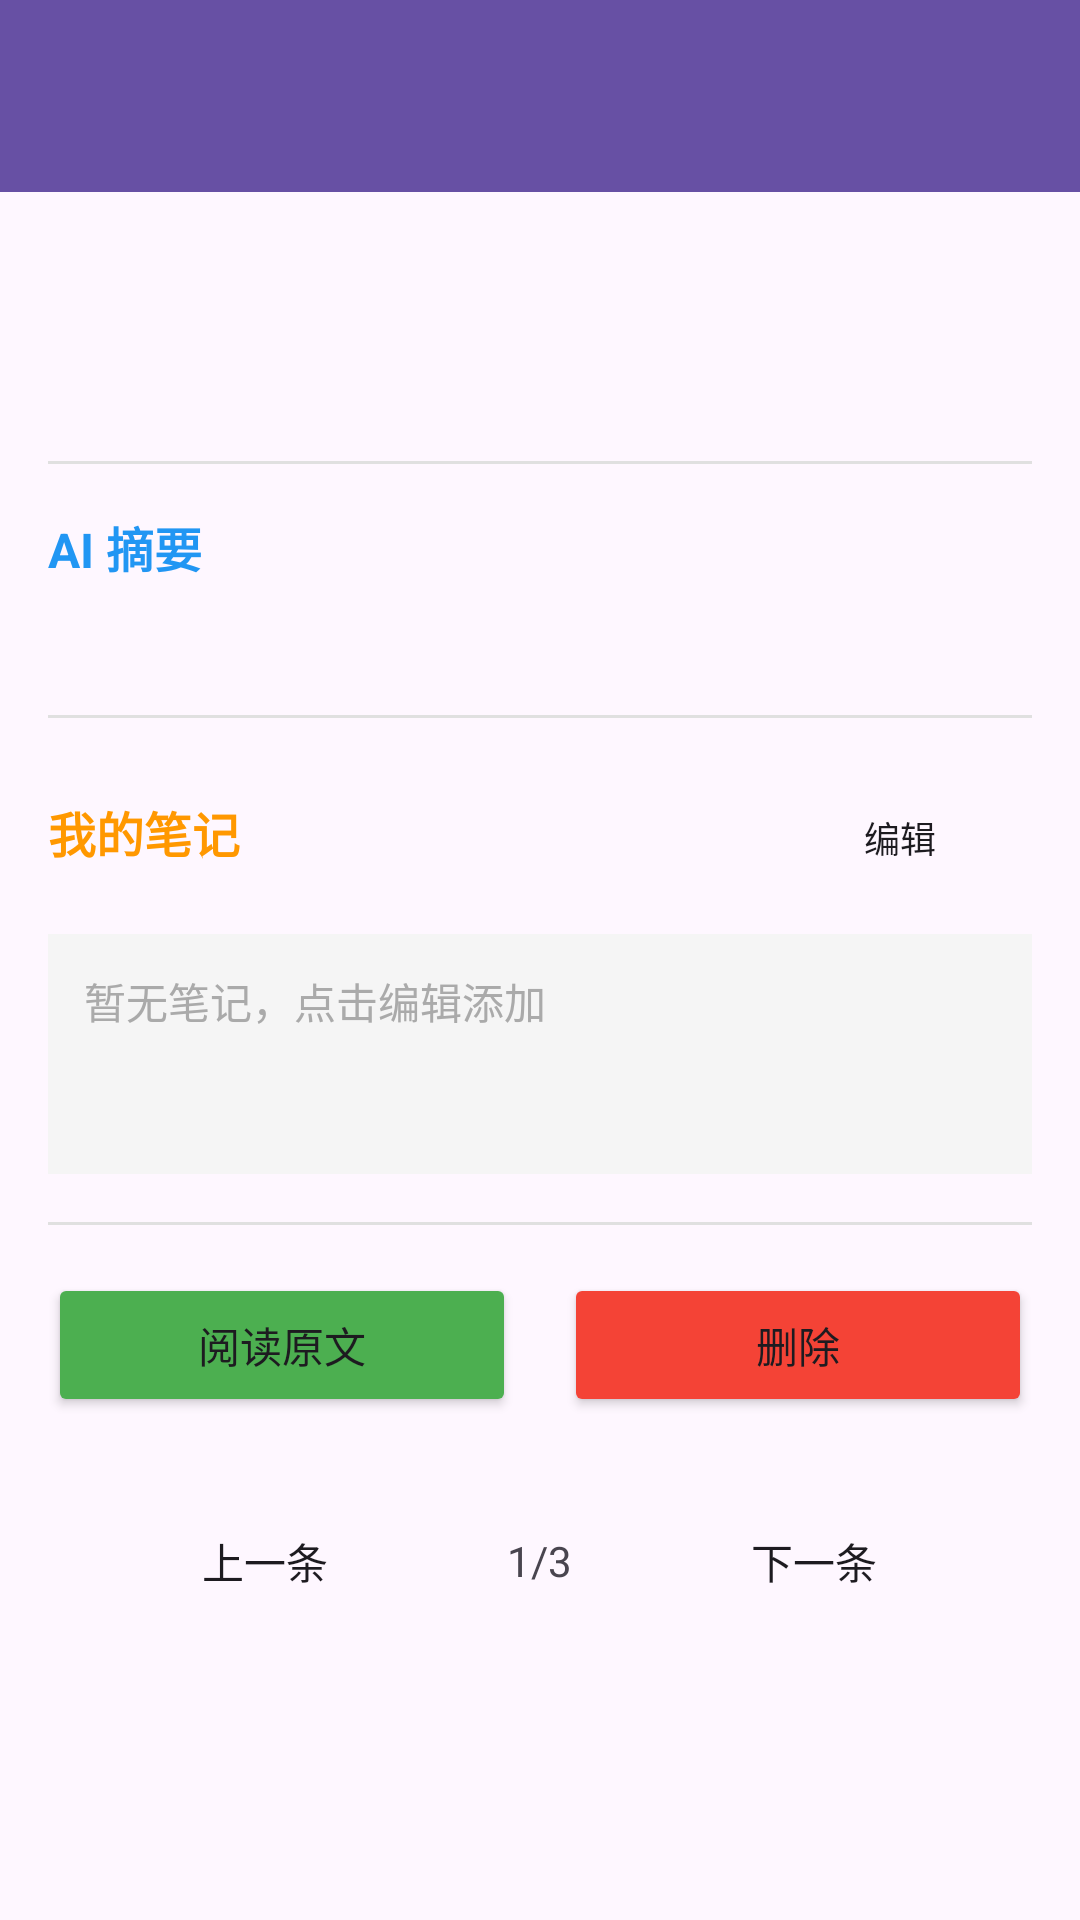

The Android layout XML behind this screen, and the referenced resources:
<!-- AndroidManifest.xml: application theme Theme.AINewsSummary -->
<!-- res/layout/activity_favorite_detail.xml -->
<?xml version="1.0" encoding="utf-8"?>
<LinearLayout xmlns:android="http://schemas.android.com/apk/res/android"
    xmlns:app="http://schemas.android.com/apk/res-auto"
    android:layout_width="match_parent"
    android:layout_height="match_parent"
    android:orientation="vertical">

    
    <androidx.appcompat.widget.Toolbar
        android:id="@+id/toolbar"
        android:layout_width="match_parent"
        android:layout_height="?attr/actionBarSize"
        android:background="?attr/colorPrimary"
        android:theme="@style/ThemeOverlay.AppCompat.Dark.ActionBar" />

    
    <ScrollView
        android:layout_width="match_parent"
        android:layout_height="0dp"
        android:layout_weight="1"
        android:padding="16dp">

        <LinearLayout
            android:layout_width="match_parent"
            android:layout_height="wrap_content"
            android:orientation="vertical">

            
            <TextView
                android:id="@+id/tv_title"
                android:layout_width="match_parent"
                android:layout_height="wrap_content"
                android:textSize="22sp"
                android:textStyle="bold"
                android:lineSpacingExtra="4dp" />

            
            <LinearLayout
                android:layout_width="match_parent"
                android:layout_height="wrap_content"
                android:layout_marginTop="12dp"
                android:orientation="horizontal">

                <TextView
                    android:id="@+id/tv_source"
                    android:layout_width="wrap_content"
                    android:layout_height="wrap_content"
                    android:textSize="12sp"
                    android:textColor="@android:color/darker_gray" />

                <TextView
                    android:id="@+id/tv_time"
                    android:layout_width="wrap_content"
                    android:layout_height="wrap_content"
                    android:layout_marginStart="16dp"
                    android:textSize="12sp"
                    android:textColor="@android:color/darker_gray" />
            </LinearLayout>

            
            <View
                android:layout_width="match_parent"
                android:layout_height="1dp"
                android:layout_marginVertical="16dp"
                android:background="#E0E0E0" />

            
            <TextView
                android:layout_width="match_parent"
                android:layout_height="wrap_content"
                android:text="AI 摘要"
                android:textSize="16sp"
                android:textStyle="bold"
                android:textColor="#2196F3" />

            
            <TextView
                android:id="@+id/tv_summary"
                android:layout_width="match_parent"
                android:layout_height="wrap_content"
                android:layout_marginTop="8dp"
                android:textSize="15sp"
                android:lineSpacingExtra="6dp" />

            
            <View
                android:layout_width="match_parent"
                android:layout_height="1dp"
                android:layout_marginVertical="16dp"
                android:background="#E0E0E0" />

            
            <LinearLayout
                android:layout_width="match_parent"
                android:layout_height="wrap_content"
                android:orientation="horizontal">

                <TextView
                    android:layout_width="0dp"
                    android:layout_height="wrap_content"
                    android:layout_weight="1"
                    android:text="我的笔记"
                    android:textSize="16sp"
                    android:textStyle="bold"
                    android:textColor="#FF9800" />

                <Button
                    android:id="@+id/btn_edit_note"
                    android:layout_width="wrap_content"
                    android:layout_height="wrap_content"
                    android:text="编辑"
                    android:textSize="12sp"
                    style="@style/Widget.AppCompat.Button.Borderless" />
            </LinearLayout>

            
            <TextView
                android:id="@+id/tv_note"
                android:layout_width="match_parent"
                android:layout_height="wrap_content"
                android:layout_marginTop="8dp"
                android:minHeight="80dp"
                android:padding="12dp"
                android:background="#F5F5F5"
                android:text="暂无笔记，点击编辑添加"
                android:textColor="@android:color/darker_gray"
                android:lineSpacingExtra="4dp" />

            
            <View
                android:layout_width="match_parent"
                android:layout_height="1dp"
                android:layout_marginVertical="16dp"
                android:background="#E0E0E0" />

            
            <LinearLayout
                android:layout_width="match_parent"
                android:layout_height="wrap_content"
                android:orientation="horizontal"
                android:gravity="center">

                <Button
                    android:id="@+id/btn_read_link"
                    android:layout_width="0dp"
                    android:layout_height="wrap_content"
                    android:layout_weight="1"
                    android:layout_marginEnd="8dp"
                    android:text="阅读原文"
                    android:backgroundTint="#4CAF50" />

                <Button
                    android:id="@+id/btn_delete"
                    android:layout_width="0dp"
                    android:layout_height="wrap_content"
                    android:layout_weight="1"
                    android:layout_marginStart="8dp"
                    android:text="删除"
                    android:backgroundTint="#F44336" />
            </LinearLayout>

            
            <LinearLayout
                android:layout_width="match_parent"
                android:layout_height="wrap_content"
                android:layout_marginTop="24dp"
                android:orientation="horizontal"
                android:gravity="center">

                <Button
                    android:id="@+id/btn_prev"
                    android:layout_width="0dp"
                    android:layout_height="wrap_content"
                    android:layout_weight="1"
                    android:layout_marginEnd="8dp"
                    android:text="上一条"
                    style="@style/Widget.AppCompat.Button.Borderless" />

                <TextView
                    android:id="@+id/tv_position"
                    android:layout_width="wrap_content"
                    android:layout_height="wrap_content"
                    android:text="1/3"
                    android:textSize="14sp" />

                <Button
                    android:id="@+id/btn_next"
                    android:layout_width="0dp"
                    android:layout_height="wrap_content"
                    android:layout_weight="1"
                    android:layout_marginStart="8dp"
                    android:text="下一条"
                    style="@style/Widget.AppCompat.Button.Borderless" />
            </LinearLayout>

        </LinearLayout>

    </ScrollView>

</LinearLayout>
<!-- resources referenced by this layout -->
<resources>
  <style name="Theme.AINewsSummary" parent="Base.Theme.AINewsSummary" />
  <style name="Base.Theme.AINewsSummary" parent="Theme.Material3.DayNight.NoActionBar">
          
          
      </style>
</resources>
